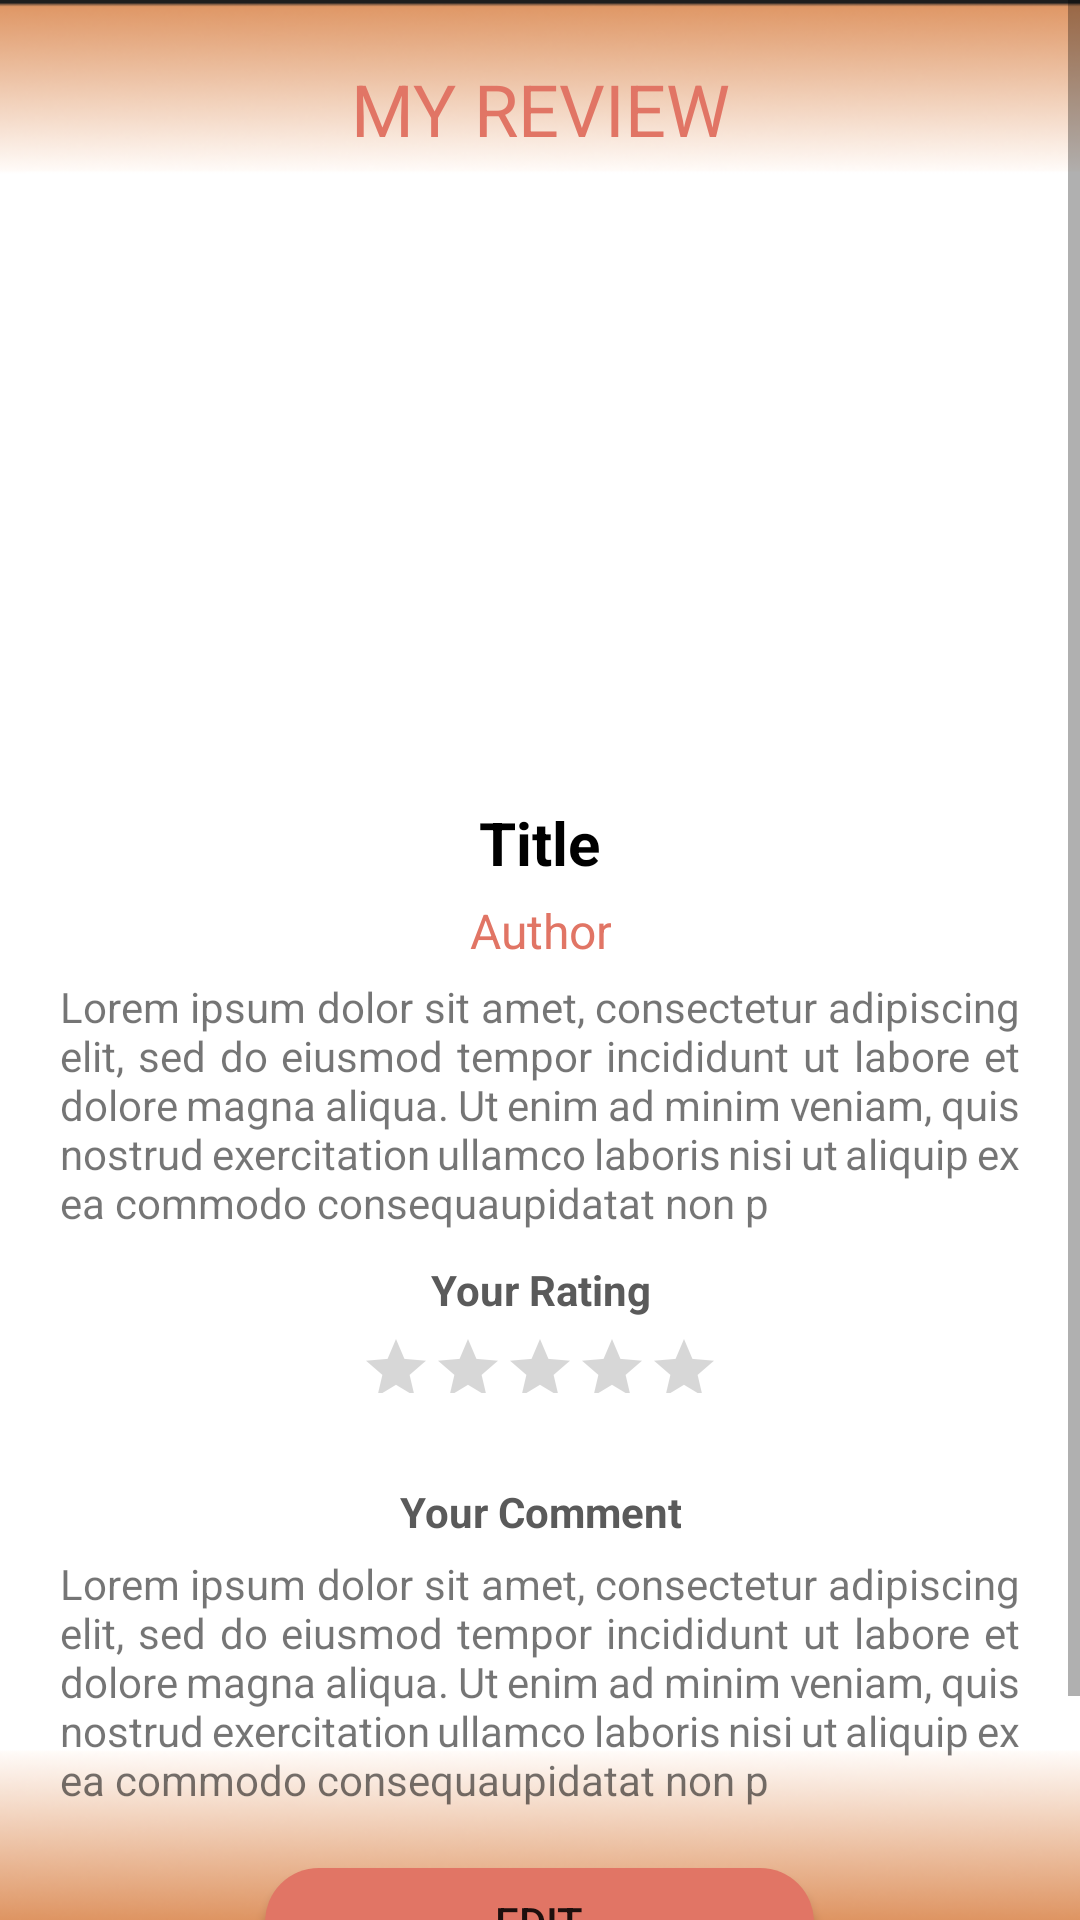

Layout XML and referenced resources for this Android screen:
<!-- AndroidManifest.xml: application theme Theme.MCO2 -->
<!-- res/layout/activity_myreview.xml -->
<?xml version="1.0" encoding="utf-8"?>
<androidx.drawerlayout.widget.DrawerLayout xmlns:android="http://schemas.android.com/apk/res/android"
    xmlns:app="http://schemas.android.com/apk/res-auto"
    xmlns:tools="http://schemas.android.com/tools"
    android:id="@+id/drawer_layout"
    android:layout_width="match_parent"
    android:layout_height="match_parent"
    android:background="@drawable/bg">

    <ScrollView
        android:layout_width="match_parent"
        android:layout_height="match_parent"
        app:layout_constraintBottom_toBottomOf="parent"
        app:layout_constraintEnd_toEndOf="parent"
        app:layout_constraintStart_toStartOf="parent"
        app:layout_constraintTop_toTopOf="parent">

        <LinearLayout
            android:id="@+id/linearLayout"
            android:layout_width="match_parent"
            android:layout_height="wrap_content"
            android:orientation="vertical">

            <TextView
                android:id="@+id/myReview"
                android:layout_width="match_parent"
                android:layout_height="wrap_content"
                android:layout_gravity="center"
                android:layout_marginTop="20dp"
                android:layout_marginBottom="10dp"
                android:gravity="center"
                android:text="MY REVIEW"
                android:textColor="@color/pastelorange"
                android:textSize="24sp" />

            <ImageView
                android:id="@+id/bookImage"
                android:layout_width="match_parent"
                android:layout_height="200dp"
                android:adjustViewBounds="true"
                android:scaleType="centerInside"
               />

            <LinearLayout
                android:layout_width="match_parent"
                android:layout_height="wrap_content"
                android:layout_marginBottom="10dp"
                android:orientation="vertical">

                <TextView
                    android:id="@+id/booktitletv"
                    android:layout_width="wrap_content"
                    android:layout_height="wrap_content"
                    android:layout_gravity="center_horizontal"
                    android:layout_marginTop="5dp"
                    android:gravity="center_horizontal"
                    android:text="Title"
                    android:textColor="@color/black"
                    android:textSize="20sp"
                    android:textStyle="bold" />

                <TextView
                    android:id="@+id/authortv"
                    android:layout_width="wrap_content"
                    android:layout_height="wrap_content"
                    android:layout_gravity="center_horizontal"
                    android:layout_marginTop="5dp"
                    android:layout_marginBottom="5dp"
                    android:gravity="center_horizontal"
                    android:text="Author"
                    android:textColor="@color/pastelorange"
                    android:textSize="16sp" />

                <TextView
                    android:id="@+id/descriptiontv"
                    android:layout_width="wrap_content"
                    android:layout_height="wrap_content"
                    android:layout_gravity="center_horizontal"
                    android:gravity="left"
                    android:justificationMode="inter_word"
                    android:paddingStart="20sp"
                    android:paddingRight="20sp"
                    android:text="Lorem ipsum dolor sit amet, consectetur adipiscing elit, sed do eiusmod tempor incididunt ut labore et dolore magna aliqua. Ut enim ad minim veniam, quis nostrud exercitation ullamco laboris nisi ut aliquip ex ea commodo consequaupidatat non p" />

            </LinearLayout>

            <LinearLayout
                android:layout_width="match_parent"
                android:layout_height="wrap_content"
                android:layout_marginBottom="10dp"
                android:orientation="vertical">

                <TextView
                    android:id="@+id/rateBooktv"
                    android:layout_width="wrap_content"
                    android:layout_height="wrap_content"
                    android:layout_gravity="center_horizontal"
                    android:layout_marginBottom="5dp"
                    android:gravity="center_horizontal"
                    android:text="Your Rating"
                    android:textColor="#5A5A5A"
                    android:textSize="14dp"
                    android:textStyle="bold" />

                <RatingBar
                    android:id="@+id/myRating"
                    android:layout_width="wrap_content"
                    android:layout_height="40dp"
                    android:layout_gravity="center_horizontal"
                    android:layout_marginStart="60dp"
                    android:contentDescription="rating"
                    android:isIndicator="true"
                    android:numStars="5"
                    android:rating="0"
                    android:scaleX="0.5"
                    android:scaleY="0.5"
                    android:transformPivotX="0dp"
                    tools:ignore="MissingConstraints" />

            </LinearLayout>

            <LinearLayout
                android:layout_width="match_parent"
                android:layout_height="wrap_content"
                android:orientation="vertical">

                <TextView
                    android:id="@+id/myReviewtv"
                    android:layout_width="wrap_content"
                    android:layout_height="wrap_content"
                    android:layout_gravity="center_horizontal"
                    android:layout_marginBottom="5dp"
                    android:gravity="center_horizontal"
                    android:text="Your Comment"
                    android:textColor="#5A5A5A"
                    android:textSize="14dp"
                    android:textStyle="bold" />

                <TextView
                    android:id="@+id/reviewTv"
                    android:layout_width="wrap_content"
                    android:layout_height="wrap_content"
                    android:layout_marginBottom="10dp"
                    android:gravity="left"
                    android:justificationMode="inter_word"
                    android:paddingStart="20sp"
                    android:paddingRight="20sp"
                    android:text="Lorem ipsum dolor sit amet, consectetur adipiscing elit, sed do eiusmod tempor incididunt ut labore et dolore magna aliqua. Ut enim ad minim veniam, quis nostrud exercitation ullamco laboris nisi ut aliquip ex ea commodo consequaupidatat non p" />

                <Button
                    android:id="@+id/editbtn"
                    android:layout_width="183dp"
                    android:layout_height="36dp"
                    android:layout_gravity="center_horizontal"
                    android:layout_marginTop="10dp"
                    android:background="@drawable/rounded_corner"
                    android:text="Edit" />

                <Button
                    android:id="@+id/deletebtn"
                    android:layout_width="183dp"
                    android:layout_height="36dp"
                    android:layout_gravity="center_horizontal"
                    android:layout_marginTop="10dp"
                    android:layout_marginBottom="20dp"
                    android:background="@drawable/rounded_corner"
                    android:text="DELETE" />


            </LinearLayout>


        </LinearLayout>
    </ScrollView>
    <com.google.android.material.navigation.NavigationView
        android:id="@+id/navigation_view"
        android:layout_width="wrap_content"
        android:layout_height="match_parent"
        android:layout_gravity="start"
        app:layout_constraintBottom_toBottomOf="parent"
        app:layout_constraintStart_toStartOf="parent"
        app:layout_constraintTop_toTopOf="parent"
        app:menu="@menu/navigation_menu" />
</androidx.drawerlayout.widget.DrawerLayout>
<!-- resources referenced by this layout -->
<resources>
  <color name="black">#FF000000</color>
  <color name="pastelorange">#E17565</color>
  <!-- drawable bg: png bitmap (drawable, 46666 bytes) -->
  <!-- drawable rounded_corner (drawable) -->
  <?xml version="1.0" encoding="utf-8"?>
  <shape xmlns:android="http://schemas.android.com/apk/res/android">
      <corners  android:radius="50dp"/>
      <solid android:color="#E17565"></solid>
  
  </shape>
  <style name="Theme.MCO2" parent="Theme.MaterialComponents.DayNight.DarkActionBar">
          
          <item name="colorPrimary">#E17565</item>
          <item name="colorPrimaryVariant">@color/purple_700</item>
          <item name="colorOnPrimary">@color/white</item>
          
          <item name="colorSecondary">#DD915D</item>
          <item name="colorSecondaryVariant">@color/teal_700</item>
          <item name="colorOnSecondary">@color/black</item>
          
          <item name="android:statusBarColor">?attr/colorPrimaryVariant</item>
          
  
  
      </style>
  <color name="purple_700">#FF3700B3</color>
  <color name="white">#FFFFFFFF</color>
  <color name="teal_700">#ffcc33</color>
</resources>
